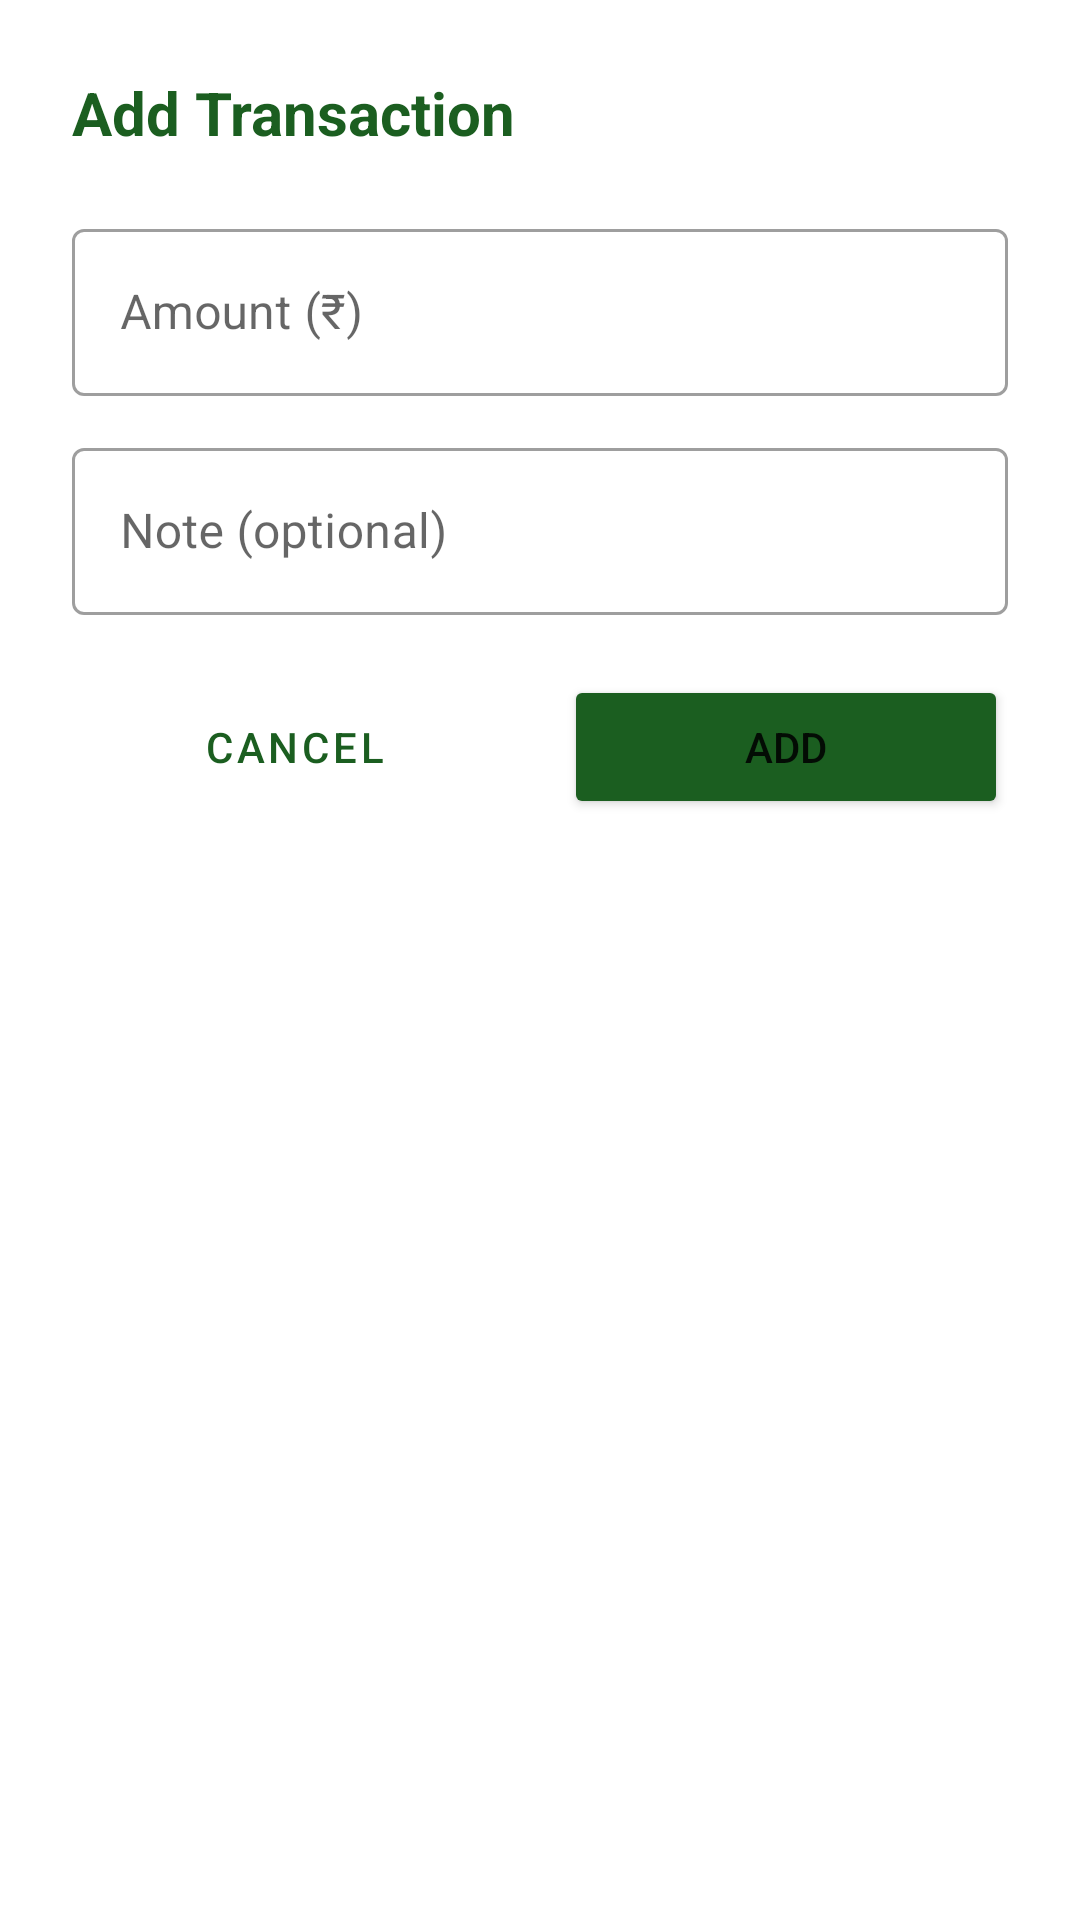

The Android layout XML behind this screen, and the referenced resources:
<!-- AndroidManifest.xml: application theme Theme.GramaKhata -->
<!-- res/layout/dialog_add_transaction.xml -->
<?xml version="1.0" encoding="utf-8"?>
<LinearLayout
    xmlns:android="http://schemas.android.com/apk/res/android"
    android:layout_width="match_parent"
    android:layout_height="wrap_content"
    android:orientation="vertical"
    android:padding="24dp">

    <TextView
        android:id="@+id/tvDialogTitle"
        android:layout_width="wrap_content"
        android:layout_height="wrap_content"
        android:text="Add Transaction"
        android:textSize="20sp"
        android:textStyle="bold"
        android:textColor="@color/colorPrimary"
        android:layout_marginBottom="20dp"/>

    <com.google.android.material.textfield.TextInputLayout
        android:layout_width="match_parent"
        android:layout_height="wrap_content"
        android:hint="Amount (₹)"
        style="@style/Widget.MaterialComponents.TextInputLayout.OutlinedBox"
        android:layout_marginBottom="12dp">

        <com.google.android.material.textfield.TextInputEditText
            android:id="@+id/etAmount"
            android:layout_width="match_parent"
            android:layout_height="wrap_content"
            android:inputType="numberDecimal"/>

    </com.google.android.material.textfield.TextInputLayout>

    <com.google.android.material.textfield.TextInputLayout
        android:layout_width="match_parent"
        android:layout_height="wrap_content"
        android:hint="Note (optional)"
        style="@style/Widget.MaterialComponents.TextInputLayout.OutlinedBox"
        android:layout_marginBottom="20dp">

        <com.google.android.material.textfield.TextInputEditText
            android:id="@+id/etNote"
            android:layout_width="match_parent"
            android:layout_height="wrap_content"
            android:inputType="text"/>

    </com.google.android.material.textfield.TextInputLayout>

    <LinearLayout
        android:layout_width="match_parent"
        android:layout_height="wrap_content"
        android:orientation="horizontal"
        android:weightSum="2">

        <Button
            android:id="@+id/btnCancel"
            android:layout_width="0dp"
            android:layout_height="48dp"
            android:layout_weight="1"
            android:layout_marginEnd="8dp"
            android:text="Cancel"
            style="@style/Widget.MaterialComponents.Button.OutlinedButton"/>

        <Button
            android:id="@+id/btnSave"
            android:layout_width="0dp"
            android:layout_height="48dp"
            android:layout_weight="1"
            android:layout_marginStart="8dp"
            android:text="Add"
            android:backgroundTint="@color/colorPrimary"/>

    </LinearLayout>

</LinearLayout>
<!-- resources referenced by this layout -->
<resources>
  <color name="colorPrimary">#1B5E20</color>
  <style name="Theme.GramaKhata" parent="Theme.MaterialComponents.DayNight.DarkActionBar">
          <item name="colorPrimary">@color/colorPrimary</item>
          <item name="colorPrimaryVariant">@color/colorPrimaryVariant</item>
          <item name="colorOnPrimary">@color/colorOnPrimary</item>
          <item name="colorSecondary">@color/colorAccent</item>
          <item name="colorOnSecondary">@color/white</item>
          <item name="android:statusBarColor">@color/colorPrimary</item>
      </style>
  <color name="colorPrimaryVariant">#145214</color>
  <color name="colorOnPrimary">#FFFFFF</color>
  <color name="colorAccent">#FF8F00</color>
  <color name="white">#FFFFFF</color>
</resources>
